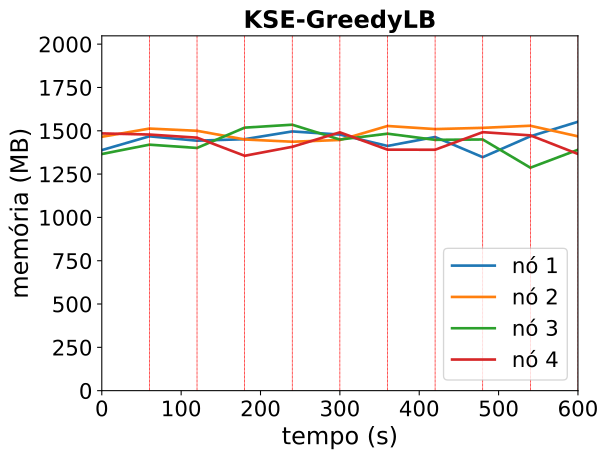

Data behind this chart, as committed beside it:
timestamp, ppgcc-m02_pod_amount, ppgcc-m02_memory, ppgcc-m02_cpu, ppgcc-m03_pod_amount, ppgcc-m03_memory, ppgcc-m03_cpu, ppgcc-m04_pod_amount, ppgcc-m04_memory, ppgcc-m04_cpu, ppgcc-m05_pod_amount, ppgcc-m05_memory, ppgcc-m05_cpu
0, 5, 1421708, 435037419, 5, 1500464, 560921001, 5, 1398600, 341893818, 5, 1520488, 737172592
60, 5, 1503244, 451288783, 5, 1549076, 576966091, 5, 1453900, 437842381, 5, 1513756, 610058359
120, 1, 1477416, 475329286, 2, 1535876, 589066797, 2, 1434496, 336325780, 2, 1495276, 663297834
180, 4, 1486368, 687610013, 4, 1484616, 594320064, 4, 1554520, 754695627, 3, 1388216, 619889249
240, 2, 1532128, 620058010, 2, 1471208, 511262934, 1, 1571856, 743072544, 3, 1441244, 401969336
300, 2, 1513620, 715043308, 3, 1481608, 617133739, 4, 1484076, 695970306, 4, 1526744, 645807761
360, 3, 1446336, 736843788, 3, 1564300, 724939660, 3, 1518800, 544812203, 3, 1424444, 404178017
420, 2, 1499188, 733521531, 3, 1546016, 717086288, 4, 1482368, 563597536, 3, 1424008, 412672402
480, 2, 1379916, 531198895, 4, 1553332, 774846369, 2, 1484612, 556072240, 4, 1527772, 557701246
540, 3, 1503292, 803339394, 2, 1565720, 796241200, 3, 1317760, 323590144, 3, 1508896, 524007652
600, 4, 1589224, 900088436, 3, 1503072, 755898436, 2, 1423756, 402498332, 3, 1398940, 456956613
